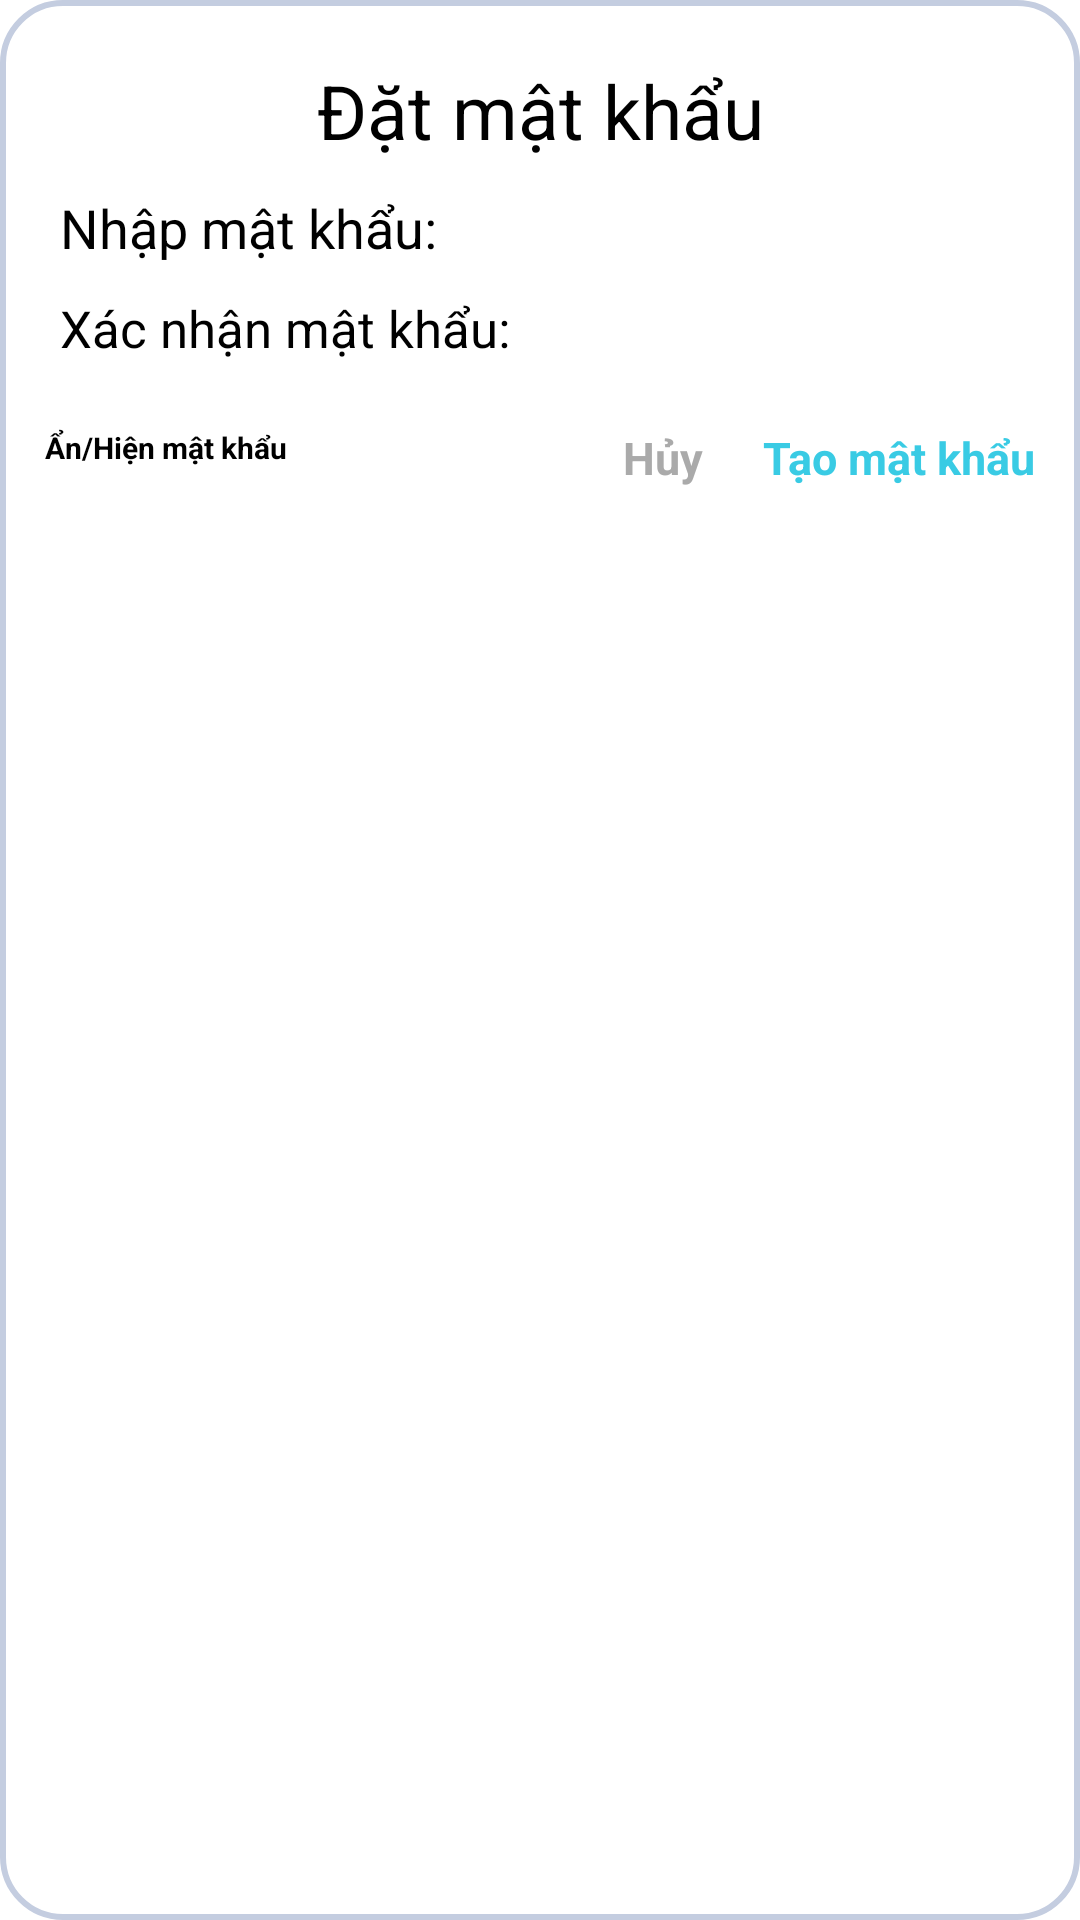

This screen was rendered from an Android layout file. Write that file and the resources it references.
<!-- AndroidManifest.xml: application theme Theme.TodoApp -->
<!-- res/layout/set_pass_dialog.xml -->
<?xml version="1.0" encoding="utf-8"?>
<LinearLayout xmlns:android="http://schemas.android.com/apk/res/android"
    android:layout_width="match_parent"
    android:layout_height="wrap_content"
    android:orientation="vertical"
    android:background="@drawable/shape">
    <TextView
        android:layout_marginTop="15dp"
        android:layout_width="match_parent"
        android:layout_height="wrap_content"
        android:textColor="@color/black"
        android:text="Đặt mật khẩu"
        android:textSize="25dp"
        android:gravity="center"
        />
    <LinearLayout
        android:layout_width="match_parent"
        android:layout_height="wrap_content"
        android:orientation="horizontal"
        android:layout_marginTop="10dp">
        <TextView
            android:text="Nhập mật khẩu:"
            android:layout_width="wrap_content"
            android:layout_height="wrap_content"
            android:layout_marginStart="15dp"
            android:textSize="18sp"
            android:textColor="@color/black"/>
        <EditText
            android:id="@+id/pass_Id"
            android:layout_width="160dp"
            android:layout_height="wrap_content"
            android:layout_marginEnd="10dp"
            android:layout_marginStart="10dp"
            android:text=""
            android:singleLine="true"
            android:background="@android:color/transparent"
            android:layout_gravity="center"
            android:maxLines="1"/>
    </LinearLayout>

    <LinearLayout
        android:layout_width="match_parent"
        android:layout_height="wrap_content"
        android:orientation="horizontal"
        android:layout_marginTop="10dp"
        android:layout_marginBottom="10dp">
        <TextView
            android:layout_width="wrap_content"
            android:layout_height="wrap_content"
            android:layout_marginStart="15dp"
            android:textSize="17sp"
            android:textColor="@color/black"
            android:text="Xác nhận mật khẩu:"/>
        <EditText
            android:id="@+id/Confirm_password_Id"
            android:layout_width="160dp"
            android:layout_height="wrap_content"
            android:layout_marginEnd="10dp"
            android:layout_marginStart="10dp"
            android:singleLine="true"

            android:text=""
            android:background="@android:color/transparent"
            android:layout_gravity="center"
            android:maxLines="1"/>
    </LinearLayout>
    <LinearLayout
        android:layout_width="match_parent"
        android:layout_height="wrap_content"
        android:gravity="right"
        android:orientation="horizontal">
        <LinearLayout
            android:layout_width="wrap_content"
            android:layout_height="wrap_content"
            android:layout_weight="1">
            <TextView
                android:id="@+id/ShowPass"
                android:layout_width="wrap_content"
                android:layout_height="wrap_content"
                android:clickable="true"
                android:padding="10dp"
                android:textSize="10sp"
                android:text="Ẩn/Hiện mật khẩu"
                android:textColor="@color/black"
                android:background="@color/white"
                android:textStyle="bold"/>
        </LinearLayout>

        <TextView
            android:background="@color/white"
            android:textStyle="bold"
            android:id="@+id/PassCancel"
            android:layout_gravity="right"
            android:layout_width="wrap_content"
            android:layout_height="wrap_content"
            android:clickable="true"
            android:padding="10dp"
            android:textSize="15sp"
            android:text="Hủy"
            android:textColor="@android:color/darker_gray"/>
        <TextView
            android:background="@color/white"
            android:textStyle="bold"
            android:id="@+id/PassDone"
            android:layout_gravity="right"
            android:layout_width="wrap_content"
            android:layout_height="wrap_content"
            android:clickable="true"
            android:padding="10dp"
            android:textSize="15sp"
            android:text="Tạo mật khẩu"
            android:textColor="#39cbe4"/>
    </LinearLayout>

</LinearLayout>
<!-- resources referenced by this layout -->
<resources>
  <color name="black">#FF000000</color>
  <color name="white">#FFFFFFFF</color>
  <!-- drawable shape (drawable) -->
  <shape
      xmlns:android="http://schemas.android.com/apk/res/android"
      android:shape="rectangle"   >
  
      <solid
          android:color="@color/white" >
      </solid>
  
      <stroke
          android:width="2dp"
          android:color="#C4CDE0" >
      </stroke>
  
      <padding
          android:left="5dp"
          android:top="5dp"
          android:right="5dp"
          android:bottom="5dp"    >
      </padding>
  
      <corners
          android:radius="20dp"   >
      </corners>
  
  </shape>
  <style name="Theme.TodoApp" parent="Theme.MaterialComponents.DayNight.DarkActionBar">
          
          <item name="colorPrimary">#39cbe4</item>
          <item name="colorPrimaryVariant">#39cbe4</item>
          <item name="colorOnPrimary">@color/white</item>
          
          <item name="colorSecondary">@color/teal_200</item>
          <item name="colorSecondaryVariant">@color/teal_700</item>
          <item name="colorOnSecondary">@color/black</item>
          
          <item name="android:statusBarColor" tools:targetApi="l">?attr/colorPrimaryVariant</item>
          
  
      </style>
  <color name="teal_200">#FF03DAC5</color>
  <color name="teal_700">#FF018786</color>
</resources>
